Run: headless pygame with SDL's dummy video driver; simulated clock (each Clock.tick advances the game by its frame time, no real sleeping); random seed 0; keys injected as events and as key.get_pressed() state; no mouse input.
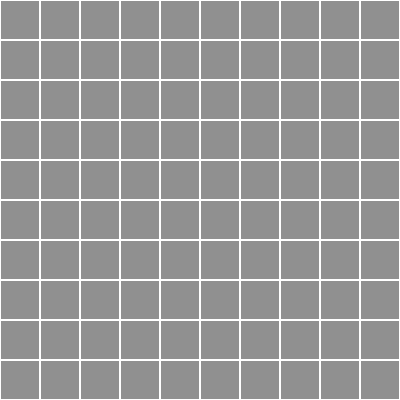
Frame 1 of 4 · flips 1–60 · no input
Frame 2 of 4 · flips 61–180 · tapped SPACE, RETURN · held RIGHT (→), D · screen unchanged from frame 1, image omitted
Frame 3 of 4 · flips 181–300 · held DOWN (↓), S · screen unchanged from frame 2, image omitted
Frame 4 of 4 · flips 301–420 · held LEFT (←), A, UP (↑), W · screen unchanged from frame 3, image omitted

The pygame program that drew these frames:

import pygame
import os

pygame.font.init()

WINDOW_WIDTH, WINDOW_HEIGHT = 400, 400
WINDOW = pygame.display.set_mode(
    (
        WINDOW_WIDTH,
        WINDOW_HEIGHT
    )
)

pygame.display.set_caption("Mine Sweeper")

WHITE = (255, 255, 255)
BLACK = (0, 0, 0)
RED = (255, 0, 0)
YELLOW = (255, 255, 0)
GREY = (144, 144, 144)

FRAMES = 60
BLOCK_SIZE = 40


class Block:
    """Class containing the properties we want each block in our grid to
    have."""
    
    def __init__(self):
        self.is_mine = False
        self.is_revealed = False
        self.mine_neighbours = 0


def check_mines(block, x, y, grid):
    """Function counting how many mine neighbours each (non-mine) block has."""
    if block.is_mine:
        # Make sure we don't count the neighbours if the block is itself a
        # mine.
        block.mine_neighbours = -1
    else:
        for i in (-1, 0, 1):
            for j in (-1, 0, 1):
                # Prevent the corner pieces from trying to count mine blocks
                # that do not exist or are on the other side of the screen.
                if (x + i) < 0 or (y + j) < 0 or \
                        (x + i) >= WINDOW_WIDTH // BLOCK_SIZE or \
                        (y + j) >= WINDOW_HEIGHT // BLOCK_SIZE:
                    continue
                # Count every mine block in a 3x3 grid centered around the
                # block, since we are sure that the block is not a mine.
                if grid[x + i][y + j].is_mine:
                    block.mine_neighbours += 1


def draw_window(grid):
    """Function to handle drawing the game window at each frame."""
    # Draw the grid by filling the window with a grey background and drawing
    # white non-filled squares with line thickness 1.
    WINDOW.fill(GREY)
    for i in range(WINDOW_WIDTH // BLOCK_SIZE):
        for j in range(WINDOW_HEIGHT // BLOCK_SIZE):
            rect = pygame.Rect(
                i * BLOCK_SIZE,
                j * BLOCK_SIZE,
                BLOCK_SIZE,
                BLOCK_SIZE
            )
            pygame.draw.rect(WINDOW, WHITE, rect, 1)
            if grid[i][j].is_revealed:
                if grid[i][j].is_mine:
                    pygame.draw.circle(WINDOW, RED, ((i + 0.5) * BLOCK_SIZE,
                                                     (j + 0.5) * BLOCK_SIZE),
                                       BLOCK_SIZE * 0.25)
                else:
                    # Non mine conditions
                    pass
    
    # Update the game window for it to reflect changes.
    pygame.display.update()


def game_loop():
    """Main game loop."""
    clock = pygame.time.Clock()
    grid = []
    for i in range(WINDOW_WIDTH // BLOCK_SIZE):
        grid.append([])
        for j in range(WINDOW_HEIGHT // BLOCK_SIZE):
            grid[i].append(Block())
    
    running = True
    while running:
        clock.tick(FRAMES)
        for event in pygame.event.get():
            if event.type == pygame.QUIT:
                pygame.quit()
                running = False
                break
        if not running:
            break
        draw_window(grid)


if __name__ == "__main__":
    game_loop()
